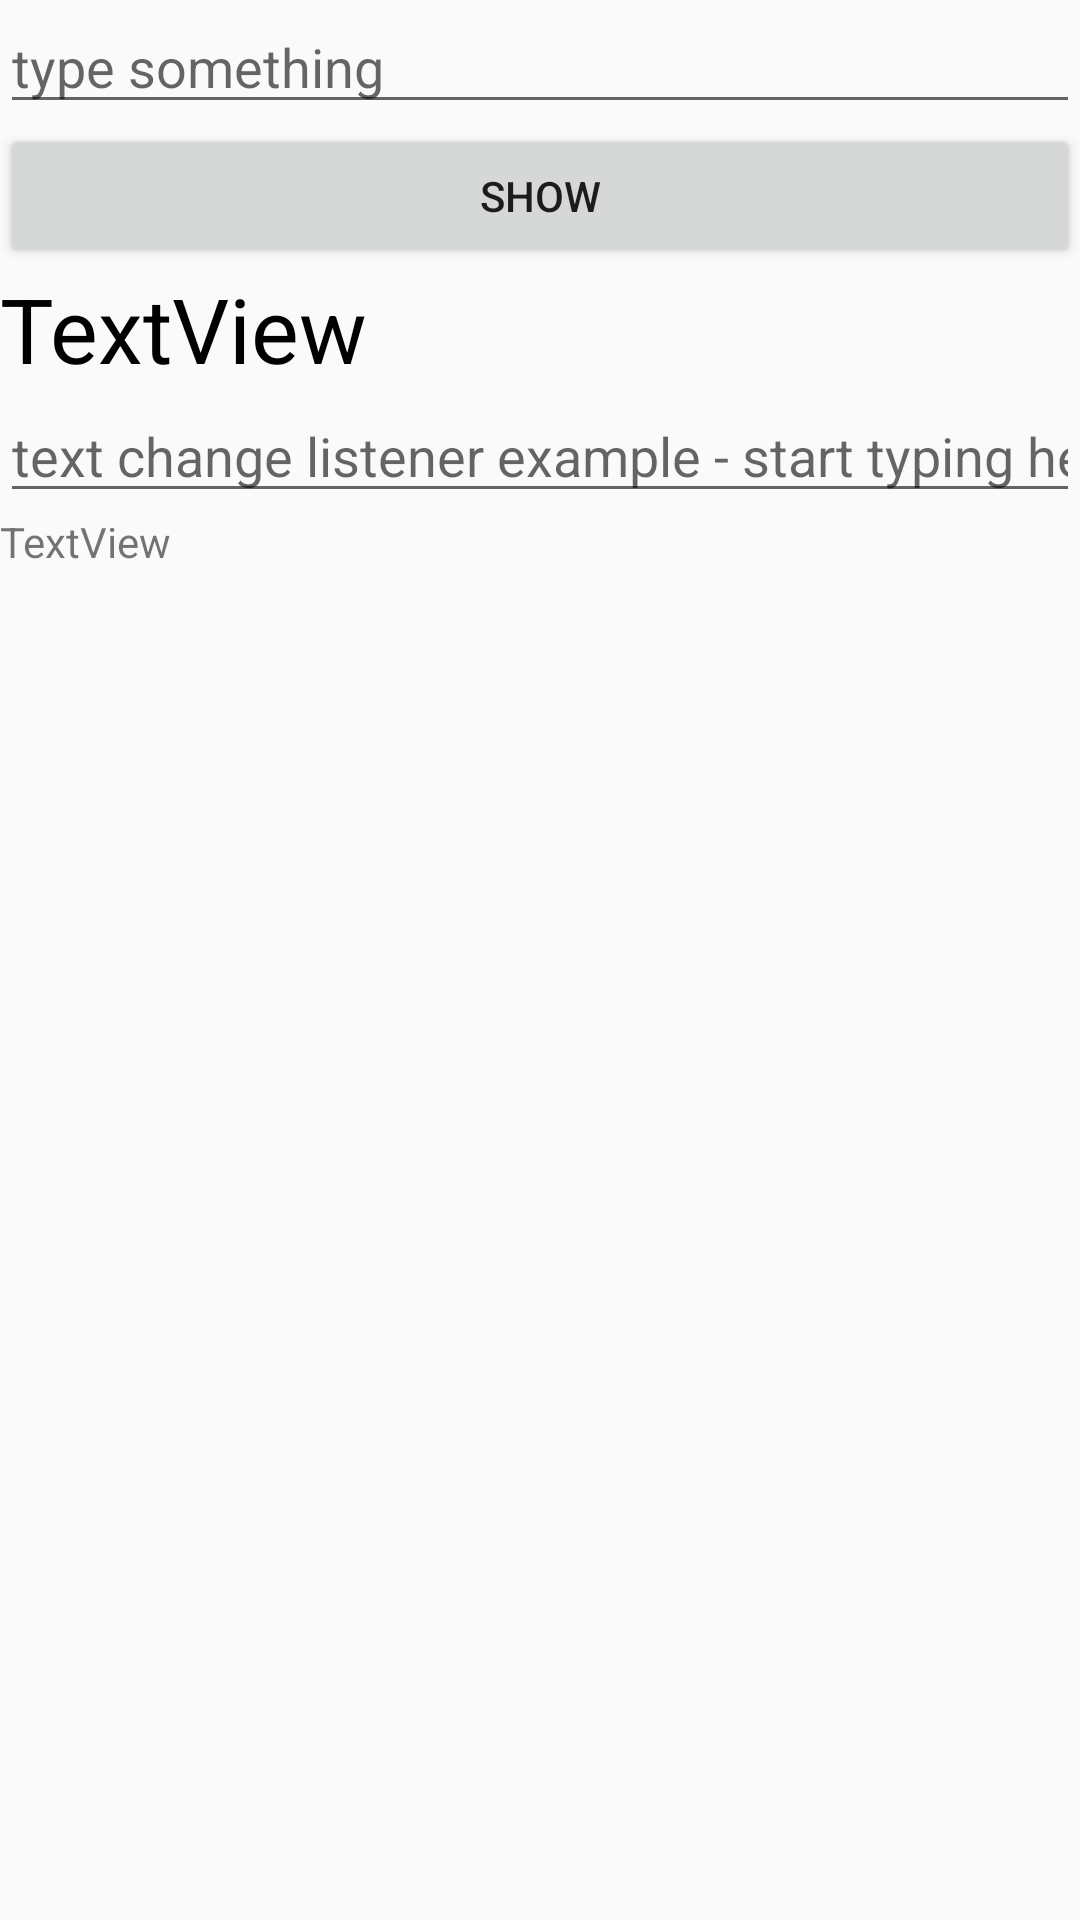

Produce the Android XML layout that renders to this screen, including the resource entries it uses.
<!-- AndroidManifest.xml: application theme Theme.Manifester -->
<!-- res/layout/activity_getting_datafrom_edit_text.xml -->
<?xml version="1.0" encoding="utf-8"?>
<LinearLayout xmlns:android="http://schemas.android.com/apk/res/android"
    xmlns:app="http://schemas.android.com/apk/res-auto"
    xmlns:tools="http://schemas.android.com/tools"
    android:orientation="vertical"
    android:layout_width="match_parent"
    android:layout_height="match_parent"
    tools:context=".topic.GettingDatafromEditText">

    <EditText
        android:id="@+id/editText2"
        android:layout_width="match_parent"
        android:layout_height="wrap_content"
        android:ems="10"
        android:hint="type something"
        android:inputType="textPersonName"
        />

    <Button
        android:id="@+id/button3"
        android:layout_width="match_parent"
        android:layout_height="wrap_content"
        android:onClick="somename"
        android:text="show" />

    <TextView
        android:id="@+id/textView"
        android:textSize="30sp"
        android:textColor="#000"
        android:layout_width="match_parent"
        android:layout_height="wrap_content"
        android:text="TextView" />

    <EditText
        android:id="@+id/editTextTextPersonName"
        android:layout_width="match_parent"
        android:layout_height="wrap_content"
        android:ems="10"
        android:inputType="textPersonName"
        android:hint="text change listener example - start typing here" />

    <TextView
        android:id="@+id/textView8"
        android:layout_width="match_parent"
        android:layout_height="wrap_content"
        android:text="TextView" />
</LinearLayout>
<!-- resources referenced by this layout -->
<resources>
  <style name="Theme.Manifester" parent="Theme.MaterialComponents.DayNight.DarkActionBar.Bridge">
          
          <item name="colorPrimary">@color/purple_500</item>
          <item name="colorPrimaryVariant">@color/purple_700</item>
          <item name="colorOnPrimary">@color/white</item>
          
          <item name="colorSecondary">@color/teal_200</item>
          <item name="colorSecondaryVariant">@color/lightgreen</item>
          <item name="colorOnSecondary">@color/lightgreen</item>
          
          <item name="android:statusBarColor">?attr/colorPrimaryVariant</item>
          
      </style>
  <color name="purple_500">#FF6200EE</color>
  <color name="purple_700">#FF3700B3</color>
  <color name="white">#FFFFFFFF</color>
  <color name="teal_200">#FF03DAC5</color>
  <color name="lightgreen">#8DDA88</color>
</resources>
